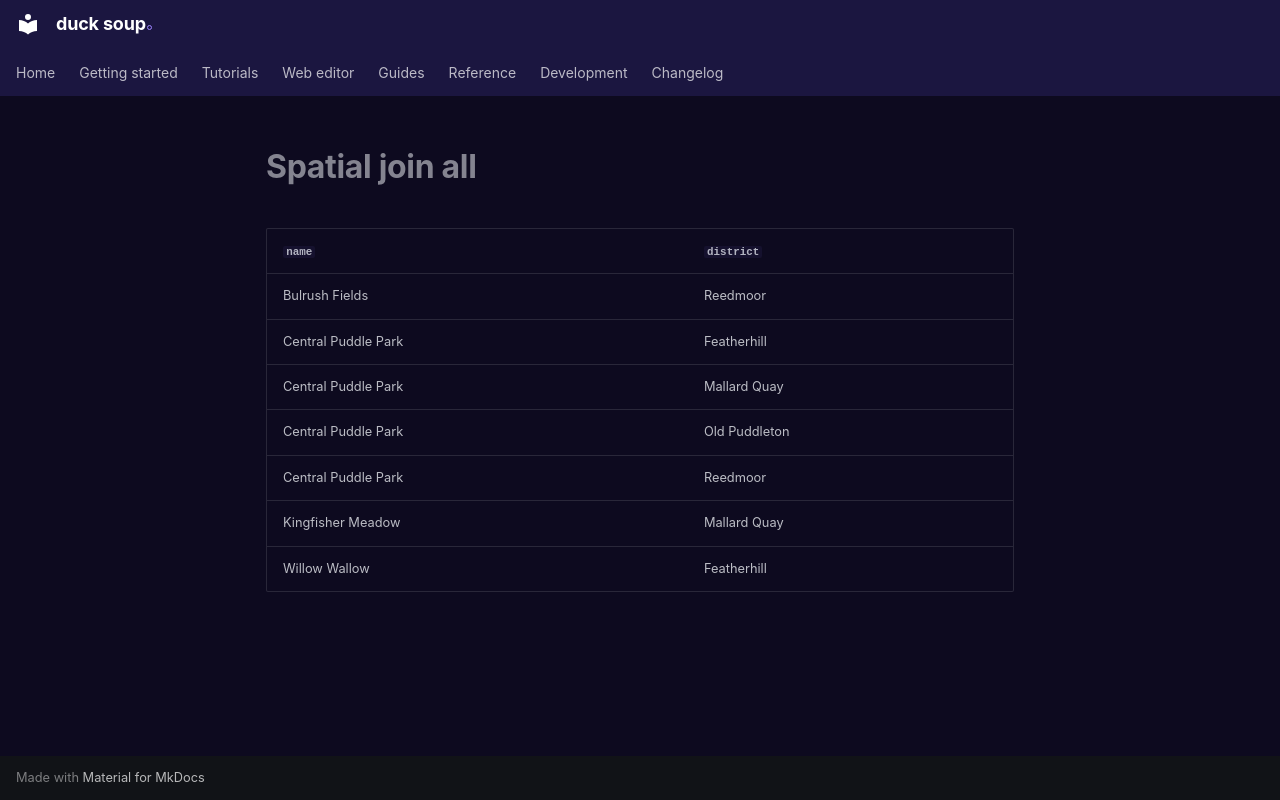

repository: henrik716/duck-soup · page: tutorials/generated/spatial_join_all/index.html · generator: mkdocs

| `name` | `district` |
|---|---|
| Bulrush Fields | Reedmoor |
| Central Puddle Park | Featherhill |
| Central Puddle Park | Mallard Quay |
| Central Puddle Park | Old Puddleton |
| Central Puddle Park | Reedmoor |
| Kingfisher Meadow | Mallard Quay |
| Willow Wallow | Featherhill |
